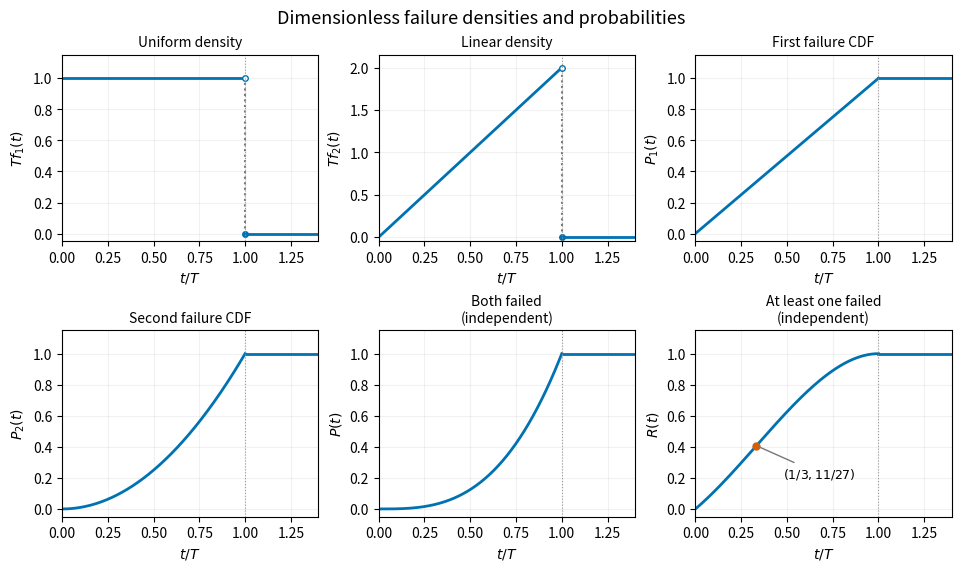

This chart was generated by the following Python code: (Note: this script raises an exception after producing the figure.)
"""Original failure probability plots; Python 3.14, matplotlib 3.10.7, numpy 2.3.5.

Uses the independent-lifetime assumption for the two joint curves. PNG to cwd.
"""
from pathlib import Path
import matplotlib
matplotlib.use('Agg')
import matplotlib.pyplot as plt
import numpy as np

s = np.linspace(0,1,500)
fig, axes = plt.subplots(2,3,figsize=(9.5,5.6),layout='constrained',facecolor='white')
plots = [
    (np.ones_like(s), r'$Tf_1(t)$', 'Uniform density'),
    (2*s, r'$Tf_2(t)$', 'Linear density'),
    (s, r'$P_1(t)$', 'First failure CDF'),
    (s*s, r'$P_2(t)$', 'Second failure CDF'),
    (s**3, r'$P(t)$', 'Both failed (independent)'),
    (s+s*s-s**3, r'$R(t)$', 'At least one failed (independent)'),
]
for i,(ax,(vals,label,title)) in enumerate(zip(axes.flat,plots)):
    ax.plot(s,vals,color='#0072b2',lw=2)
    if i<2:
        ax.plot([1,1.4],[0,0],color='#0072b2',lw=2)
        ax.plot([1,1],[0,vals[-1]],ls=':',color='#777777')
        ax.plot(1,vals[-1],'o',mfc='white',mec='#0072b2',ms=4)
        ax.plot(1,0,'o',color='#0072b2',ms=4)
    else:
        ax.plot([1,1.4],[1,1],color='#0072b2',lw=2)
    ax.set(xlim=(0,1.4),ylim=(-.05,2.15 if i==1 else 1.15),
           xlabel=r'$t/T$',ylabel=label,title=title)
    ax.set_title(title.replace(' (independent)', '\n(independent)'), fontsize=10)
    ax.axvline(1,lw=.8,color='#999999',ls=':')
    ax.grid(alpha=.17)
ax=axes.flat[-1]
ax.plot(1/3,11/27,'o',color='#d55e00',ms=5)
ax.annotate(r'$(1/3,11/27)$',(1/3,11/27),xytext=(.48,.2),fontsize=9,
            arrowprops={'arrowstyle':'-', 'color':'#777777'})
fig.suptitle('Dimensionless failure densities and probabilities',fontsize=13)
fig.savefig(Path(__file__).with_suffix('.png').name,dpi=160,facecolor='white')
